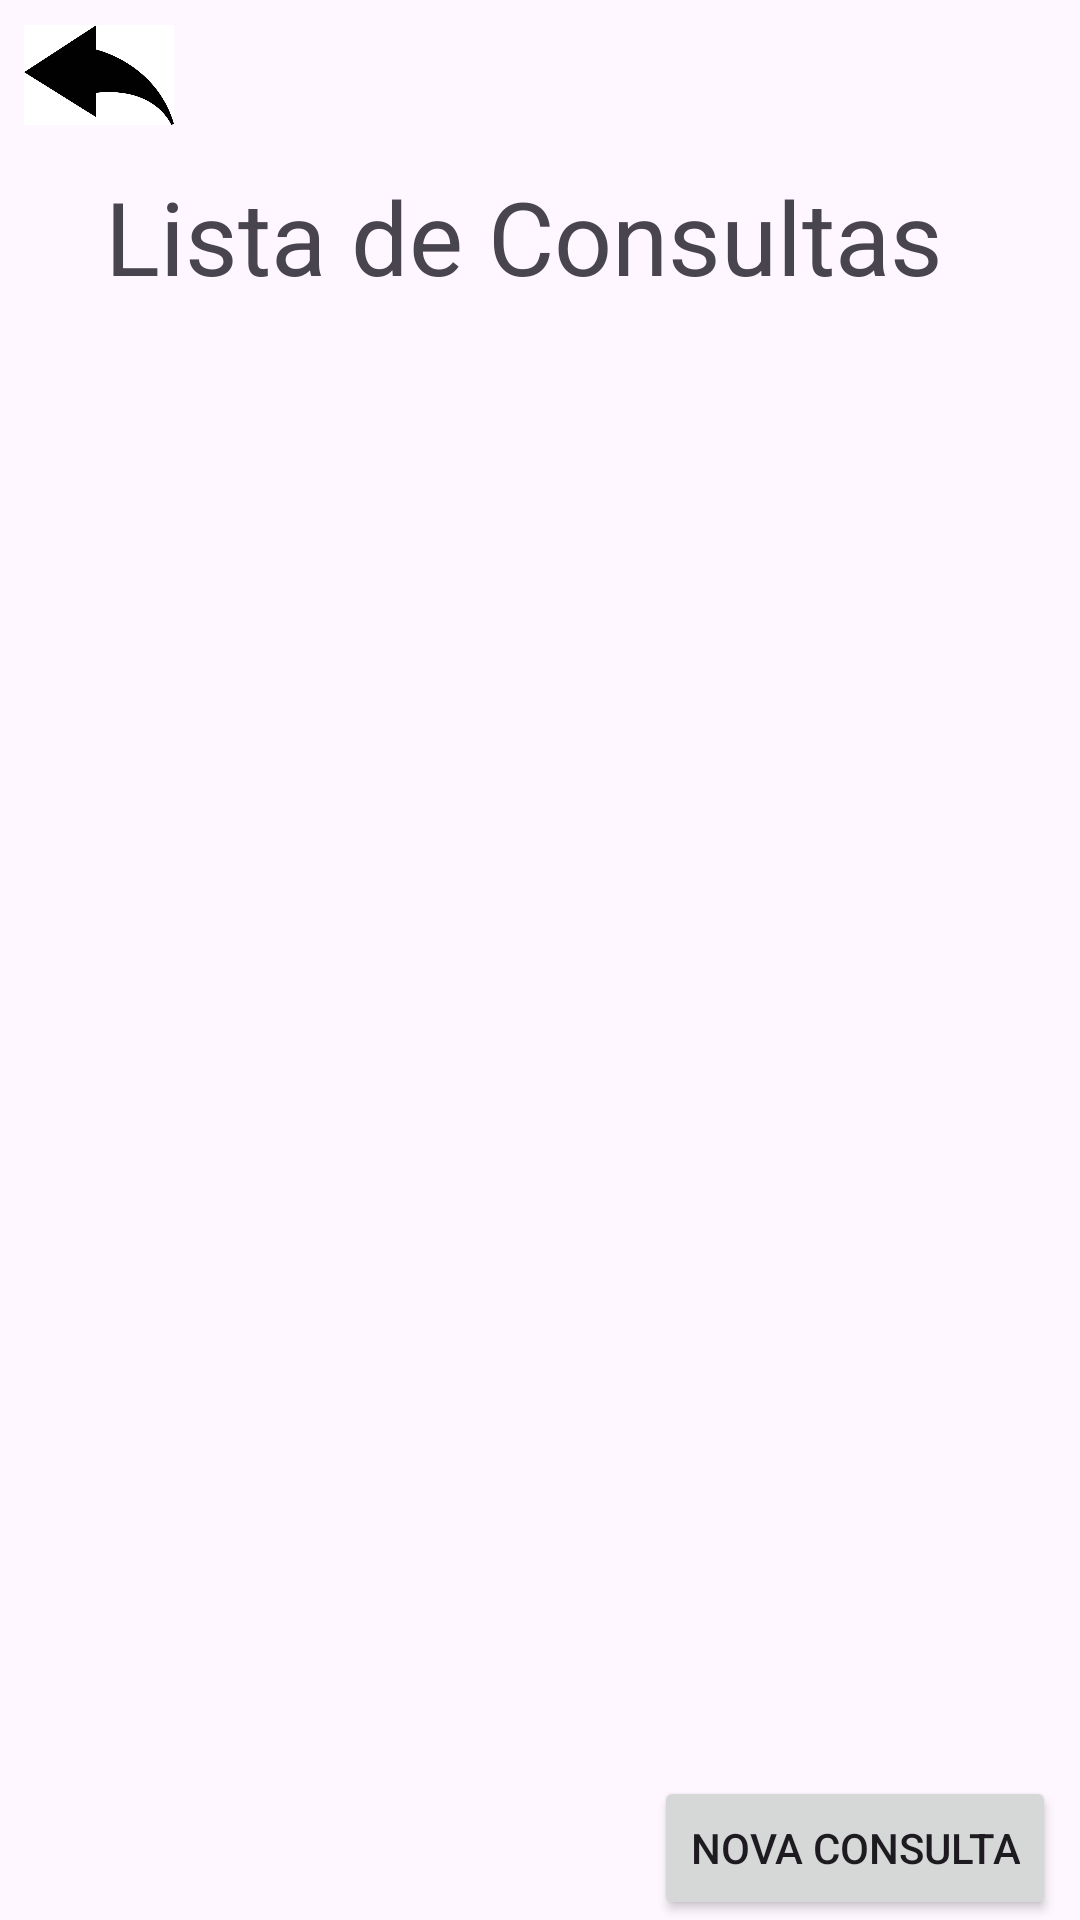

Reconstruct the res/layout file that produces this screen, plus the resources it refers to.
<!-- AndroidManifest.xml: application theme Theme.TrabalhoHospital2 -->
<!-- res/layout/activity_list.xml -->
<?xml version="1.0" encoding="utf-8"?>
<androidx.constraintlayout.widget.ConstraintLayout xmlns:android="http://schemas.android.com/apk/res/android"
    xmlns:app="http://schemas.android.com/apk/res-auto"
    xmlns:tools="http://schemas.android.com/tools"
    android:layout_width="match_parent"
    android:layout_height="match_parent"
    tools:context=".activity.ListActivity">

    <TextView
        android:id="@+id/textView3"
        android:layout_width="wrap_content"
        android:layout_height="wrap_content"
        android:layout_marginStart="171dp"
        android:layout_marginTop="56dp"
        android:layout_marginEnd="182dp"
        android:text="Lista de Consultas"
        android:textAppearance="@style/TextAppearance.AppCompat.Display1"
        app:layout_constraintEnd_toEndOf="parent"
        app:layout_constraintStart_toStartOf="parent"
        app:layout_constraintTop_toTopOf="parent" />

    <ImageView
        android:id="@+id/btnVoltar2"
        android:layout_width="50dp"
        android:layout_height="50dp"
        android:layout_marginStart="8dp"
        app:layout_constraintStart_toStartOf="parent"
        app:layout_constraintTop_toTopOf="parent"
        app:srcCompat="@drawable/ba" />

    <Button
        android:id="@+id/btnNew"
        android:layout_width="wrap_content"
        android:layout_height="wrap_content"
        android:layout_marginEnd="8dp"
        android:text="Nova Consulta"
        app:layout_constraintBottom_toBottomOf="parent"
        app:layout_constraintEnd_toEndOf="parent"
        app:layout_constraintTop_toBottomOf="@+id/_dynamic" />

    <ListView
        android:id="@+id/listView"
        android:layout_width="415dp"
        android:layout_height="519dp"
        android:layout_marginBottom="56dp"
        app:layout_constraintBottom_toBottomOf="parent"
        app:layout_constraintEnd_toEndOf="parent"
        app:layout_constraintStart_toStartOf="parent"
        app:layout_constraintTop_toBottomOf="@+id/textView3" />

</androidx.constraintlayout.widget.ConstraintLayout>
<!-- resources referenced by this layout -->
<resources>
  <!-- drawable ba: jpg bitmap (drawable, 11215 bytes) -->
  <style name="Theme.TrabalhoHospital2" parent="Base.Theme.TrabalhoHospital2" />
  <style name="Base.Theme.TrabalhoHospital2" parent="Theme.Material3.DayNight.NoActionBar">
          
          
      </style>
</resources>
